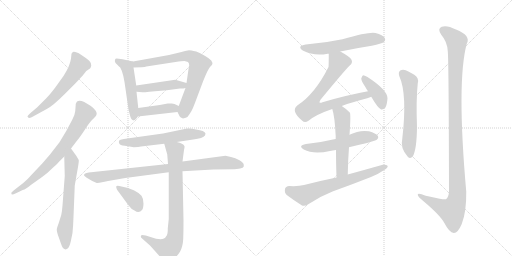
t = 0.00 s
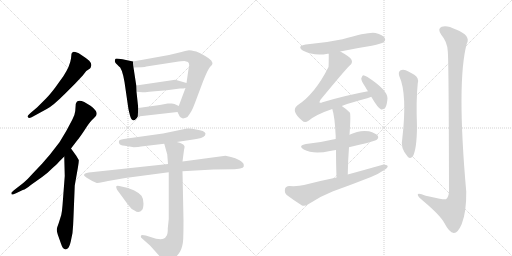
t = 2.90 s
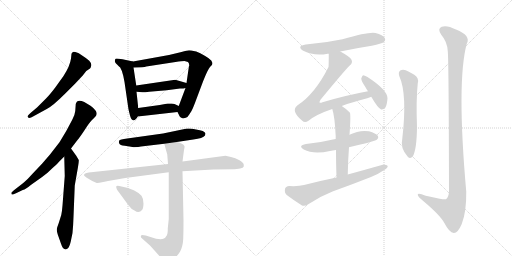
t = 5.80 s
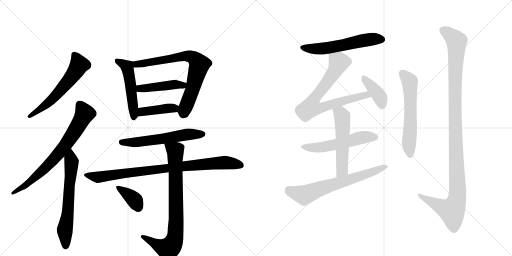
t = 8.69 s
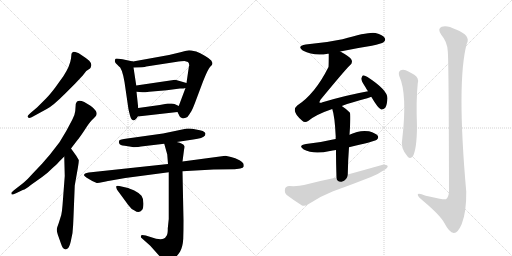
t = 11.59 s
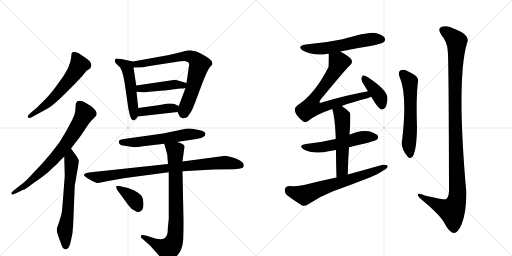
t = 14.49 s

The animated SVG that drew these frames (rendered in a browser with its animation timeline set to each time). Animation: 19 CSS @keyframes rules; one cycle of 14.49 s.

<svg version="1.1" viewBox="0 0 2048 1024" xmlns="http://www.w3.org/2000/svg">
  <g stroke="lightgray" stroke-dasharray="1,1" stroke-width="1" transform="scale(4, 4)">
    <line x1="0" y1="0" x2="256" y2="256"></line>
    <line x1="256" y1="0" x2="0" y2="256"></line>
    <line x1="128" y1="0" x2="128" y2="256"></line>
    <line x1="0" y1="128" x2="256" y2="128"></line>
    <line x1="256" y1="0" x2="512" y2="256"></line>
    <line x1="512" y1="0" x2="256" y2="256"></line>
    <line x1="384" y1="0" x2="384" y2="256"></line>
    <line x1="256" y1="128" x2="512" y2="128"></line>
  </g>
<g transform="scale(1, -1) translate(0, -850)">
   <style type="text/css">
    @keyframes keyframes0 {
      from {
       stroke: black;
       stroke-dashoffset: 594;
       stroke-width: 128;
       }
       66% {
       animation-timing-function: step-end;
       stroke: black;
       stroke-dashoffset: 0;
       stroke-width: 128;
       }
       to {
       stroke: black;
       stroke-width: 1024;
       }
       }
       #make-me-a-hanzi-animation-0 {
         animation: keyframes0 0.733398s both;
         animation-delay: 0.000000s;
         animation-timing-function: linear;
       }
    @keyframes keyframes1 {
      from {
       stroke: black;
       stroke-dashoffset: 734;
       stroke-width: 128;
       }
       70% {
       animation-timing-function: step-end;
       stroke: black;
       stroke-dashoffset: 0;
       stroke-width: 128;
       }
       to {
       stroke: black;
       stroke-width: 1024;
       }
       }
       #make-me-a-hanzi-animation-1 {
         animation: keyframes1 0.847331s both;
         animation-delay: 0.733398s;
         animation-timing-function: linear;
       }
    @keyframes keyframes2 {
      from {
       stroke: black;
       stroke-dashoffset: 640;
       stroke-width: 128;
       }
       68% {
       animation-timing-function: step-end;
       stroke: black;
       stroke-dashoffset: 0;
       stroke-width: 128;
       }
       to {
       stroke: black;
       stroke-width: 1024;
       }
       }
       #make-me-a-hanzi-animation-2 {
         animation: keyframes2 0.770833s both;
         animation-delay: 1.580729s;
         animation-timing-function: linear;
       }
    @keyframes keyframes3 {
      from {
       stroke: black;
       stroke-dashoffset: 509;
       stroke-width: 128;
       }
       62% {
       animation-timing-function: step-end;
       stroke: black;
       stroke-dashoffset: 0;
       stroke-width: 128;
       }
       to {
       stroke: black;
       stroke-width: 1024;
       }
       }
       #make-me-a-hanzi-animation-3 {
         animation: keyframes3 0.664225s both;
         animation-delay: 2.351562s;
         animation-timing-function: linear;
       }
    @keyframes keyframes4 {
      from {
       stroke: black;
       stroke-dashoffset: 742;
       stroke-width: 128;
       }
       71% {
       animation-timing-function: step-end;
       stroke: black;
       stroke-dashoffset: 0;
       stroke-width: 128;
       }
       to {
       stroke: black;
       stroke-width: 1024;
       }
       }
       #make-me-a-hanzi-animation-4 {
         animation: keyframes4 0.853841s both;
         animation-delay: 3.015788s;
         animation-timing-function: linear;
       }
    @keyframes keyframes5 {
      from {
       stroke: black;
       stroke-dashoffset: 446;
       stroke-width: 128;
       }
       59% {
       animation-timing-function: step-end;
       stroke: black;
       stroke-dashoffset: 0;
       stroke-width: 128;
       }
       to {
       stroke: black;
       stroke-width: 1024;
       }
       }
       #make-me-a-hanzi-animation-5 {
         animation: keyframes5 0.612956s both;
         animation-delay: 3.869629s;
         animation-timing-function: linear;
       }
    @keyframes keyframes6 {
      from {
       stroke: black;
       stroke-dashoffset: 413;
       stroke-width: 128;
       }
       57% {
       animation-timing-function: step-end;
       stroke: black;
       stroke-dashoffset: 0;
       stroke-width: 128;
       }
       to {
       stroke: black;
       stroke-width: 1024;
       }
       }
       #make-me-a-hanzi-animation-6 {
         animation: keyframes6 0.586100s both;
         animation-delay: 4.482585s;
         animation-timing-function: linear;
       }
    @keyframes keyframes7 {
      from {
       stroke: black;
       stroke-dashoffset: 587;
       stroke-width: 128;
       }
       66% {
       animation-timing-function: step-end;
       stroke: black;
       stroke-dashoffset: 0;
       stroke-width: 128;
       }
       to {
       stroke: black;
       stroke-width: 1024;
       }
       }
       #make-me-a-hanzi-animation-7 {
         animation: keyframes7 0.727702s both;
         animation-delay: 5.068685s;
         animation-timing-function: linear;
       }
    @keyframes keyframes8 {
      from {
       stroke: black;
       stroke-dashoffset: 888;
       stroke-width: 128;
       }
       74% {
       animation-timing-function: step-end;
       stroke: black;
       stroke-dashoffset: 0;
       stroke-width: 128;
       }
       to {
       stroke: black;
       stroke-width: 1024;
       }
       }
       #make-me-a-hanzi-animation-8 {
         animation: keyframes8 0.972656s both;
         animation-delay: 5.796387s;
         animation-timing-function: linear;
       }
    @keyframes keyframes9 {
      from {
       stroke: black;
       stroke-dashoffset: 816;
       stroke-width: 128;
       }
       73% {
       animation-timing-function: step-end;
       stroke: black;
       stroke-dashoffset: 0;
       stroke-width: 128;
       }
       to {
       stroke: black;
       stroke-width: 1024;
       }
       }
       #make-me-a-hanzi-animation-9 {
         animation: keyframes9 0.914062s both;
         animation-delay: 6.769043s;
         animation-timing-function: linear;
       }
    @keyframes keyframes10 {
      from {
       stroke: black;
       stroke-dashoffset: 373;
       stroke-width: 128;
       }
       55% {
       animation-timing-function: step-end;
       stroke: black;
       stroke-dashoffset: 0;
       stroke-width: 128;
       }
       to {
       stroke: black;
       stroke-width: 1024;
       }
       }
       #make-me-a-hanzi-animation-10 {
         animation: keyframes10 0.553548s both;
         animation-delay: 7.683105s;
         animation-timing-function: linear;
       }
    @keyframes keyframes11 {
      from {
       stroke: black;
       stroke-dashoffset: 574;
       stroke-width: 128;
       }
       65% {
       animation-timing-function: step-end;
       stroke: black;
       stroke-dashoffset: 0;
       stroke-width: 128;
       }
       to {
       stroke: black;
       stroke-width: 1024;
       }
       }
       #make-me-a-hanzi-animation-11 {
         animation: keyframes11 0.717122s both;
         animation-delay: 8.236654s;
         animation-timing-function: linear;
       }
    @keyframes keyframes12 {
      from {
       stroke: black;
       stroke-dashoffset: 750;
       stroke-width: 128;
       }
       71% {
       animation-timing-function: step-end;
       stroke: black;
       stroke-dashoffset: 0;
       stroke-width: 128;
       }
       to {
       stroke: black;
       stroke-width: 1024;
       }
       }
       #make-me-a-hanzi-animation-12 {
         animation: keyframes12 0.860352s both;
         animation-delay: 8.953776s;
         animation-timing-function: linear;
       }
    @keyframes keyframes13 {
      from {
       stroke: black;
       stroke-dashoffset: 398;
       stroke-width: 128;
       }
       56% {
       animation-timing-function: step-end;
       stroke: black;
       stroke-dashoffset: 0;
       stroke-width: 128;
       }
       to {
       stroke: black;
       stroke-width: 1024;
       }
       }
       #make-me-a-hanzi-animation-13 {
         animation: keyframes13 0.573893s both;
         animation-delay: 9.814128s;
         animation-timing-function: linear;
       }
    @keyframes keyframes14 {
      from {
       stroke: black;
       stroke-dashoffset: 545;
       stroke-width: 128;
       }
       64% {
       animation-timing-function: step-end;
       stroke: black;
       stroke-dashoffset: 0;
       stroke-width: 128;
       }
       to {
       stroke: black;
       stroke-width: 1024;
       }
       }
       #make-me-a-hanzi-animation-14 {
         animation: keyframes14 0.693522s both;
         animation-delay: 10.388021s;
         animation-timing-function: linear;
       }
    @keyframes keyframes15 {
      from {
       stroke: black;
       stroke-dashoffset: 539;
       stroke-width: 128;
       }
       64% {
       animation-timing-function: step-end;
       stroke: black;
       stroke-dashoffset: 0;
       stroke-width: 128;
       }
       to {
       stroke: black;
       stroke-width: 1024;
       }
       }
       #make-me-a-hanzi-animation-15 {
         animation: keyframes15 0.688639s both;
         animation-delay: 11.081543s;
         animation-timing-function: linear;
       }
    @keyframes keyframes16 {
      from {
       stroke: black;
       stroke-dashoffset: 667;
       stroke-width: 128;
       }
       68% {
       animation-timing-function: step-end;
       stroke: black;
       stroke-dashoffset: 0;
       stroke-width: 128;
       }
       to {
       stroke: black;
       stroke-width: 1024;
       }
       }
       #make-me-a-hanzi-animation-16 {
         animation: keyframes16 0.792806s both;
         animation-delay: 11.770182s;
         animation-timing-function: linear;
       }
    @keyframes keyframes17 {
      from {
       stroke: black;
       stroke-dashoffset: 595;
       stroke-width: 128;
       }
       66% {
       animation-timing-function: step-end;
       stroke: black;
       stroke-dashoffset: 0;
       stroke-width: 128;
       }
       to {
       stroke: black;
       stroke-width: 1024;
       }
       }
       #make-me-a-hanzi-animation-17 {
         animation: keyframes17 0.734212s both;
         animation-delay: 12.562988s;
         animation-timing-function: linear;
       }
    @keyframes keyframes18 {
      from {
       stroke: black;
       stroke-dashoffset: 1157;
       stroke-width: 128;
       }
       79% {
       animation-timing-function: step-end;
       stroke: black;
       stroke-dashoffset: 0;
       stroke-width: 128;
       }
       to {
       stroke: black;
       stroke-width: 1024;
       }
       }
       #make-me-a-hanzi-animation-18 {
         animation: keyframes18 1.191569s both;
         animation-delay: 13.297201s;
         animation-timing-function: linear;
       }
</style>
<path d="M 301 516 L 331 548 L 345 566 L 360 576 Q 363 579 365 588 Q 367 596 357 607 Q 346 617 324 631 Q 301 645 292 642 Q 288 640 286 635 L 284 616 Q 280 586 254 546 L 221 500 Q 199 471 185 457 L 148 420 L 122 398 Q 110 387 110 384 Q 113 372 134 385 L 187 414 Q 211 426 259 474 L 301 516 Z" fill="lightgray"></path> 
<path d="M 45 78 L 47 72 Q 49 70 66 78 L 91 90 Q 103 93 126 112 L 167 141 Q 191 158 206 174 Q 227 192 236 203 L 257 224 L 284 256 L 310 290 Q 318 299 338 329 Q 357 359 366 368 L 381 383 Q 392 394 382 408 Q 372 421 362 427 L 337 442 Q 308 456 303 434 L 301 406 Q 300 392 289 371 L 265 326 L 238 281 L 200 232 L 168 195 L 131 156 Q 112 134 93 118 L 62 94 Q 45 80 45 78 Z" fill="lightgray"></path> 
<path d="M 257 224 L 259 146 L 250 28 Q 248 3 245 -10 L 235 -42 Q 227 -63 227 -69 Q 227 -75 231 -88 L 243 -122 Q 251 -147 260 -147 Q 265 -149 272 -143 Q 278 -137 283 -116 L 290 -82 Q 293 -51 294 -17 L 299 108 L 312 182 Q 316 206 315 210 L 305 227 L 284 256 C 266 280 256 254 257 224 Z" fill="lightgray"></path> 
<path d="M 460 602 Q 461 599 474 586 Q 488 580 498 522 L 513 419 Q 513 416 516 404 L 520 388 Q 525 370 532 369 Q 533 368 535 369 Q 541 368 551 384 L 553 418 L 546 483 L 545 508 L 534 580 C 530 604 534 604 532 604 L 490 613 Q 472 616 467 616 Q 461 616 460 611 Q 459 605 460 602 Z" fill="lightgray"></path> 
<path d="M 710 402 L 719 384 Q 721 381 732 376 Q 734 376 743 379 Q 752 382 757 392 L 766 406 Q 771 415 779 436 L 812 524 Q 832 574 840 582 Q 847 590 848 590 L 850 598 L 845 608 Q 838 616 819 627 Q 800 638 785 644 Q 762 649 756 649 Q 749 648 726 642 L 676 630 L 532 604 C 502 599 504 579 534 580 L 567 581 Q 581 582 585 584 L 702 602 Q 728 606 738 606 L 752 602 Q 757 598 757 587 Q 755 584 755 580 L 746 518 L 742 498 L 715 426 C 708 407 708 407 710 402 Z" fill="lightgray"></path> 
<path d="M 746 518 L 701 531 L 545 508 C 515 504 516 485 546 483 L 570 481 Q 572 480 597 483 L 667 489 L 720 496 Q 736 496 742 498 C 771 504 775 510 746 518 Z" fill="lightgray"></path> 
<path d="M 551 384 L 710 402 C 740 405 742 413 715 426 L 698 434 Q 692 436 687 436 L 671 436 L 639 430 L 553 418 C 523 414 521 381 551 384 Z" fill="lightgray"></path> 
<path d="M 535 261 Q 556 261 564 264 L 657 275 L 707 282 L 773 292 Q 812 297 820 308 L 822 316 Q 819 328 784 332 Q 767 336 758 336 L 748 336 L 652 316 L 509 296 Q 479 292 477 288 Q 474 283 477 276 Q 479 269 499 267 Q 519 265 535 261 Z" fill="lightgray"></path> 
<path d="M 672 194 L 355 160 Q 336 157 336 149 Q 337 145 352 136 L 369 126 L 387 118 Q 391 117 413 122 Q 435 127 444 128 L 501 138 L 675 161 L 730 165 L 854 172 L 935 173 Q 941 172 961 176 Q 973 179 975 184 L 975 190 Q 975 199 958 209 Q 941 218 924 222 L 902 227 L 730 204 L 672 194 Z" fill="lightgray"></path> 
<path d="M 657 275 L 669 232 L 672 194 L 675 161 L 675 -26 L 671 -64 Q 672 -88 664 -96 Q 654 -117 602 -98 L 583 -92 Q 567 -88 564 -92 Q 563 -96 564 -100 L 601 -133 L 652 -190 Q 660 -203 668 -201 Q 675 -200 692 -188 Q 708 -176 720 -157 Q 731 -138 733 -105 Q 734 -72 734 -32 L 730 165 L 730 204 L 736 250 Q 739 261 738 265 Q 733 277 707 282 C 678 290 650 298 657 275 Z" fill="lightgray"></path> 
<path d="M 469 90 L 513 30 Q 525 13 538 8 Q 556 -5 568 10 Q 573 14 574 35 Q 574 56 566 67 Q 557 78 537 88 Q 516 97 508 99 L 486 104 Q 466 110 465 104 Q 464 103 466 97 Q 468 91 469 90 Z" fill="lightgray"></path> 
<path d="M 1361 644 Q 1422 657 1487 667 Q 1527 676 1534 681 Q 1544 688 1539 698 Q 1532 710 1502 718 Q 1477 724 1370 693 Q 1300 678 1223 672 Q 1186 666 1211 648 Q 1256 624 1311 635 Q 1312 636 1315 635 L 1361 644 Z" fill="lightgray"></path> 
<path d="M 1367 426 Q 1407 441 1469 457 Q 1478 460 1485 463 C 1513 473 1501 491 1472 485 Q 1384 469 1290 441 Q 1281 437 1278 440 Q 1277 443 1282 451 Q 1379 569 1399 588 Q 1412 598 1406 611 Q 1400 623 1361 644 C 1335 659 1315 665 1315 635 Q 1315 587 1314 582 Q 1260 474 1189 428 Q 1162 406 1209 367 Q 1219 357 1234 367 Q 1264 392 1329 414 L 1367 426 Z" fill="lightgray"></path> 
<path d="M 1485 463 Q 1513 415 1525 412 Q 1534 411 1541 419 Q 1548 429 1550 457 Q 1550 490 1470 542 Q 1458 549 1452 549 Q 1448 546 1445 536 Q 1445 526 1462 501 Q 1466 494 1472 485 L 1485 463 Z" fill="lightgray"></path> 
<path d="M 1396 261 Q 1499 285 1507 291 Q 1516 298 1511 307 Q 1504 317 1476 325 Q 1437 331 1398 311 L 1343 294 Q 1337 294 1332 292 Q 1283 280 1224 274 Q 1190 268 1215 252 Q 1254 231 1320 246 Q 1330 249 1344 250 L 1396 261 Z" fill="lightgray"></path> 
<path d="M 1391 152 Q 1392 210 1396 261 L 1398 311 Q 1404 395 1399 400 Q 1383 416 1367 426 C 1342 443 1320 443 1329 414 Q 1339 386 1343 302 Q 1342 299 1343 294 L 1344 250 Q 1344 205 1346 140 C 1347 110 1390 122 1391 152 Z" fill="lightgray"></path> 
<path d="M 1346 140 Q 1282 127 1216 110 Q 1194 104 1157 106 Q 1142 105 1140 94 Q 1137 79 1147 70 Q 1172 51 1208 28 Q 1218 24 1233 33 Q 1279 64 1330 84 Q 1408 112 1484 142 Q 1514 154 1535 169 Q 1550 176 1551 186 Q 1545 193 1531 191 Q 1464 172 1391 152 L 1346 140 Z" fill="lightgray"></path> 
<path d="M 1597 546 Q 1630 474 1609 294 Q 1600 258 1631 223 Q 1641 213 1651 224 Q 1667 252 1668 342 Q 1664 450 1671 517 Q 1677 539 1657 551 Q 1641 561 1623 569 Q 1610 573 1601 568 Q 1592 561 1597 546 Z" fill="lightgray"></path> 
<path d="M 1791 646 Q 1795 612 1796 84 Q 1795 62 1784 53 Q 1777 50 1703 67 Q 1669 82 1671 70 Q 1672 63 1693 46 Q 1762 -12 1778 -43 Q 1797 -80 1815 -82 Q 1831 -83 1847 -46 Q 1866 3 1865 83 Q 1826 525 1867 675 Q 1885 708 1824 732 Q 1787 751 1767 743 Q 1748 736 1765 711 Q 1789 683 1791 646 Z" fill="lightgray"></path> 
      <clipPath id="make-me-a-hanzi-clip-0">
      <path d="M 301 516 L 331 548 L 345 566 L 360 576 Q 363 579 365 588 Q 367 596 357 607 Q 346 617 324 631 Q 301 645 292 642 Q 288 640 286 635 L 284 616 Q 280 586 254 546 L 221 500 Q 199 471 185 457 L 148 420 L 122 398 Q 110 387 110 384 Q 113 372 134 385 L 187 414 Q 211 426 259 474 L 301 516 Z" fill="lightgray"></path>
      </clipPath>
      <path clip-path="url(#make-me-a-hanzi-clip-0)" d="M 296 633 L 317 591 L 294 553 L 211 455 L 116 384 " fill="none" id="make-me-a-hanzi-animation-0" stroke-dasharray="466 932" stroke-linecap="round"></path>

      <clipPath id="make-me-a-hanzi-clip-1">
      <path d="M 45 78 L 47 72 Q 49 70 66 78 L 91 90 Q 103 93 126 112 L 167 141 Q 191 158 206 174 Q 227 192 236 203 L 257 224 L 284 256 L 310 290 Q 318 299 338 329 Q 357 359 366 368 L 381 383 Q 392 394 382 408 Q 372 421 362 427 L 337 442 Q 308 456 303 434 L 301 406 Q 300 392 289 371 L 265 326 L 238 281 L 200 232 L 168 195 L 131 156 Q 112 134 93 118 L 62 94 Q 45 80 45 78 Z" fill="lightgray"></path>
      </clipPath>
      <path clip-path="url(#make-me-a-hanzi-clip-1)" d="M 318 433 L 338 394 L 260 267 L 162 160 L 100 107 L 50 76 " fill="none" id="make-me-a-hanzi-animation-1" stroke-dasharray="606 1212" stroke-linecap="round"></path>

      <clipPath id="make-me-a-hanzi-clip-2">
      <path d="M 257 224 L 259 146 L 250 28 Q 248 3 245 -10 L 235 -42 Q 227 -63 227 -69 Q 227 -75 231 -88 L 243 -122 Q 251 -147 260 -147 Q 265 -149 272 -143 Q 278 -137 283 -116 L 290 -82 Q 293 -51 294 -17 L 299 108 L 312 182 Q 316 206 315 210 L 305 227 L 284 256 C 266 280 256 254 257 224 Z" fill="lightgray"></path>
      </clipPath>
      <path clip-path="url(#make-me-a-hanzi-clip-2)" d="M 283 248 L 283 149 L 272 7 L 259 -74 L 262 -134 " fill="none" id="make-me-a-hanzi-animation-2" stroke-dasharray="512 1024" stroke-linecap="round"></path>

      <clipPath id="make-me-a-hanzi-clip-3">
      <path d="M 460 602 Q 461 599 474 586 Q 488 580 498 522 L 513 419 Q 513 416 516 404 L 520 388 Q 525 370 532 369 Q 533 368 535 369 Q 541 368 551 384 L 553 418 L 546 483 L 545 508 L 534 580 C 530 604 534 604 532 604 L 490 613 Q 472 616 467 616 Q 461 616 460 611 Q 459 605 460 602 Z" fill="lightgray"></path>
      </clipPath>
      <path clip-path="url(#make-me-a-hanzi-clip-3)" d="M 469 607 L 508 583 L 512 569 L 523 512 L 534 378 " fill="none" id="make-me-a-hanzi-animation-3" stroke-dasharray="381 762" stroke-linecap="round"></path>

      <clipPath id="make-me-a-hanzi-clip-4">
      <path d="M 710 402 L 719 384 Q 721 381 732 376 Q 734 376 743 379 Q 752 382 757 392 L 766 406 Q 771 415 779 436 L 812 524 Q 832 574 840 582 Q 847 590 848 590 L 850 598 L 845 608 Q 838 616 819 627 Q 800 638 785 644 Q 762 649 756 649 Q 749 648 726 642 L 676 630 L 532 604 C 502 599 504 579 534 580 L 567 581 Q 581 582 585 584 L 702 602 Q 728 606 738 606 L 752 602 Q 757 598 757 587 Q 755 584 755 580 L 746 518 L 742 498 L 715 426 C 708 407 708 407 710 402 Z" fill="lightgray"></path>
      </clipPath>
      <path clip-path="url(#make-me-a-hanzi-clip-4)" d="M 539 586 L 556 595 L 740 627 L 779 615 L 798 592 L 772 497 L 733 393 " fill="none" id="make-me-a-hanzi-animation-4" stroke-dasharray="614 1228" stroke-linecap="round"></path>

      <clipPath id="make-me-a-hanzi-clip-5">
      <path d="M 746 518 L 701 531 L 545 508 C 515 504 516 485 546 483 L 570 481 Q 572 480 597 483 L 667 489 L 720 496 Q 736 496 742 498 C 771 504 775 510 746 518 Z" fill="lightgray"></path>
      </clipPath>
      <path clip-path="url(#make-me-a-hanzi-clip-5)" d="M 553 490 L 560 496 L 704 513 L 731 509 L 737 515 " fill="none" id="make-me-a-hanzi-animation-5" stroke-dasharray="318 636" stroke-linecap="round"></path>

      <clipPath id="make-me-a-hanzi-clip-6">
      <path d="M 551 384 L 710 402 C 740 405 742 413 715 426 L 698 434 Q 692 436 687 436 L 671 436 L 639 430 L 553 418 C 523 414 521 381 551 384 Z" fill="lightgray"></path>
      </clipPath>
      <path clip-path="url(#make-me-a-hanzi-clip-6)" d="M 558 389 L 577 405 L 708 421 " fill="none" id="make-me-a-hanzi-animation-6" stroke-dasharray="285 570" stroke-linecap="round"></path>

      <clipPath id="make-me-a-hanzi-clip-7">
      <path d="M 535 261 Q 556 261 564 264 L 657 275 L 707 282 L 773 292 Q 812 297 820 308 L 822 316 Q 819 328 784 332 Q 767 336 758 336 L 748 336 L 652 316 L 509 296 Q 479 292 477 288 Q 474 283 477 276 Q 479 269 499 267 Q 519 265 535 261 Z" fill="lightgray"></path>
      </clipPath>
      <path clip-path="url(#make-me-a-hanzi-clip-7)" d="M 484 282 L 543 280 L 753 313 L 812 314 " fill="none" id="make-me-a-hanzi-animation-7" stroke-dasharray="459 918" stroke-linecap="round"></path>

      <clipPath id="make-me-a-hanzi-clip-8">
      <path d="M 672 194 L 355 160 Q 336 157 336 149 Q 337 145 352 136 L 369 126 L 387 118 Q 391 117 413 122 Q 435 127 444 128 L 501 138 L 675 161 L 730 165 L 854 172 L 935 173 Q 941 172 961 176 Q 973 179 975 184 L 975 190 Q 975 199 958 209 Q 941 218 924 222 L 902 227 L 730 204 L 672 194 Z" fill="lightgray"></path>
      </clipPath>
      <path clip-path="url(#make-me-a-hanzi-clip-8)" d="M 342 150 L 391 141 L 726 185 L 898 200 L 968 187 " fill="none" id="make-me-a-hanzi-animation-8" stroke-dasharray="760 1520" stroke-linecap="round"></path>

      <clipPath id="make-me-a-hanzi-clip-9">
      <path d="M 657 275 L 669 232 L 672 194 L 675 161 L 675 -26 L 671 -64 Q 672 -88 664 -96 Q 654 -117 602 -98 L 583 -92 Q 567 -88 564 -92 Q 563 -96 564 -100 L 601 -133 L 652 -190 Q 660 -203 668 -201 Q 675 -200 692 -188 Q 708 -176 720 -157 Q 731 -138 733 -105 Q 734 -72 734 -32 L 730 165 L 730 204 L 736 250 Q 739 261 738 265 Q 733 277 707 282 C 678 290 650 298 657 275 Z" fill="lightgray"></path>
      </clipPath>
      <path clip-path="url(#make-me-a-hanzi-clip-9)" d="M 664 269 L 701 246 L 701 -97 L 689 -129 L 672 -146 L 621 -126 L 569 -96 " fill="none" id="make-me-a-hanzi-animation-9" stroke-dasharray="688 1376" stroke-linecap="round"></path>

      <clipPath id="make-me-a-hanzi-clip-10">
      <path d="M 469 90 L 513 30 Q 525 13 538 8 Q 556 -5 568 10 Q 573 14 574 35 Q 574 56 566 67 Q 557 78 537 88 Q 516 97 508 99 L 486 104 Q 466 110 465 104 Q 464 103 466 97 Q 468 91 469 90 Z" fill="lightgray"></path>
      </clipPath>
      <path clip-path="url(#make-me-a-hanzi-clip-10)" d="M 470 101 L 529 59 L 552 21 " fill="none" id="make-me-a-hanzi-animation-10" stroke-dasharray="245 490" stroke-linecap="round"></path>

      <clipPath id="make-me-a-hanzi-clip-11">
      <path d="M 1361 644 Q 1422 657 1487 667 Q 1527 676 1534 681 Q 1544 688 1539 698 Q 1532 710 1502 718 Q 1477 724 1370 693 Q 1300 678 1223 672 Q 1186 666 1211 648 Q 1256 624 1311 635 Q 1312 636 1315 635 L 1361 644 Z" fill="lightgray"></path>
      </clipPath>
      <path clip-path="url(#make-me-a-hanzi-clip-11)" d="M 1215 661 L 1236 655 L 1300 656 L 1484 693 L 1528 692 " fill="none" id="make-me-a-hanzi-animation-11" stroke-dasharray="446 892" stroke-linecap="round"></path>

      <clipPath id="make-me-a-hanzi-clip-12">
      <path d="M 1367 426 Q 1407 441 1469 457 Q 1478 460 1485 463 C 1513 473 1501 491 1472 485 Q 1384 469 1290 441 Q 1281 437 1278 440 Q 1277 443 1282 451 Q 1379 569 1399 588 Q 1412 598 1406 611 Q 1400 623 1361 644 C 1335 659 1315 665 1315 635 Q 1315 587 1314 582 Q 1260 474 1189 428 Q 1162 406 1209 367 Q 1219 357 1234 367 Q 1264 392 1329 414 L 1367 426 Z" fill="lightgray"></path>
      </clipPath>
      <path clip-path="url(#make-me-a-hanzi-clip-12)" d="M 1325 624 L 1355 601 L 1348 582 L 1302 510 L 1262 464 L 1244 420 L 1279 417 L 1452 468 L 1479 467 " fill="none" id="make-me-a-hanzi-animation-12" stroke-dasharray="622 1244" stroke-linecap="round"></path>

      <clipPath id="make-me-a-hanzi-clip-13">
      <path d="M 1485 463 Q 1513 415 1525 412 Q 1534 411 1541 419 Q 1548 429 1550 457 Q 1550 490 1470 542 Q 1458 549 1452 549 Q 1448 546 1445 536 Q 1445 526 1462 501 Q 1466 494 1472 485 L 1485 463 Z" fill="lightgray"></path>
      </clipPath>
      <path clip-path="url(#make-me-a-hanzi-clip-13)" d="M 1454 540 L 1518 464 L 1528 423 " fill="none" id="make-me-a-hanzi-animation-13" stroke-dasharray="270 540" stroke-linecap="round"></path>

      <clipPath id="make-me-a-hanzi-clip-14">
      <path d="M 1396 261 Q 1499 285 1507 291 Q 1516 298 1511 307 Q 1504 317 1476 325 Q 1437 331 1398 311 L 1343 294 Q 1337 294 1332 292 Q 1283 280 1224 274 Q 1190 268 1215 252 Q 1254 231 1320 246 Q 1330 249 1344 250 L 1396 261 Z" fill="lightgray"></path>
      </clipPath>
      <path clip-path="url(#make-me-a-hanzi-clip-14)" d="M 1217 264 L 1276 259 L 1442 299 L 1501 301 " fill="none" id="make-me-a-hanzi-animation-14" stroke-dasharray="417 834" stroke-linecap="round"></path>

      <clipPath id="make-me-a-hanzi-clip-15">
      <path d="M 1391 152 Q 1392 210 1396 261 L 1398 311 Q 1404 395 1399 400 Q 1383 416 1367 426 C 1342 443 1320 443 1329 414 Q 1339 386 1343 302 Q 1342 299 1343 294 L 1344 250 Q 1344 205 1346 140 C 1347 110 1390 122 1391 152 Z" fill="lightgray"></path>
      </clipPath>
      <path clip-path="url(#make-me-a-hanzi-clip-15)" d="M 1337 412 L 1365 392 L 1370 368 L 1369 177 L 1352 149 " fill="none" id="make-me-a-hanzi-animation-15" stroke-dasharray="411 822" stroke-linecap="round"></path>

      <clipPath id="make-me-a-hanzi-clip-16">
      <path d="M 1346 140 Q 1282 127 1216 110 Q 1194 104 1157 106 Q 1142 105 1140 94 Q 1137 79 1147 70 Q 1172 51 1208 28 Q 1218 24 1233 33 Q 1279 64 1330 84 Q 1408 112 1484 142 Q 1514 154 1535 169 Q 1550 176 1551 186 Q 1545 193 1531 191 Q 1464 172 1391 152 L 1346 140 Z" fill="lightgray"></path>
      </clipPath>
      <path clip-path="url(#make-me-a-hanzi-clip-16)" d="M 1155 90 L 1217 70 L 1544 184 " fill="none" id="make-me-a-hanzi-animation-16" stroke-dasharray="539 1078" stroke-linecap="round"></path>

      <clipPath id="make-me-a-hanzi-clip-17">
      <path d="M 1597 546 Q 1630 474 1609 294 Q 1600 258 1631 223 Q 1641 213 1651 224 Q 1667 252 1668 342 Q 1664 450 1671 517 Q 1677 539 1657 551 Q 1641 561 1623 569 Q 1610 573 1601 568 Q 1592 561 1597 546 Z" fill="lightgray"></path>
      </clipPath>
      <path clip-path="url(#make-me-a-hanzi-clip-17)" d="M 1610 557 L 1639 524 L 1640 514 L 1642 351 L 1635 275 L 1641 230 " fill="none" id="make-me-a-hanzi-animation-17" stroke-dasharray="467 934" stroke-linecap="round"></path>

      <clipPath id="make-me-a-hanzi-clip-18">
      <path d="M 1791 646 Q 1795 612 1796 84 Q 1795 62 1784 53 Q 1777 50 1703 67 Q 1669 82 1671 70 Q 1672 63 1693 46 Q 1762 -12 1778 -43 Q 1797 -80 1815 -82 Q 1831 -83 1847 -46 Q 1866 3 1865 83 Q 1826 525 1867 675 Q 1885 708 1824 732 Q 1787 751 1767 743 Q 1748 736 1765 711 Q 1789 683 1791 646 Z" fill="lightgray"></path>
      </clipPath>
      <path clip-path="url(#make-me-a-hanzi-clip-18)" d="M 1770 730 L 1792 718 L 1826 685 L 1820 350 L 1829 58 L 1808 6 L 1765 22 L 1678 70 " fill="none" id="make-me-a-hanzi-animation-18" stroke-dasharray="1029 2058" stroke-linecap="round"></path>

</g>
</svg>
